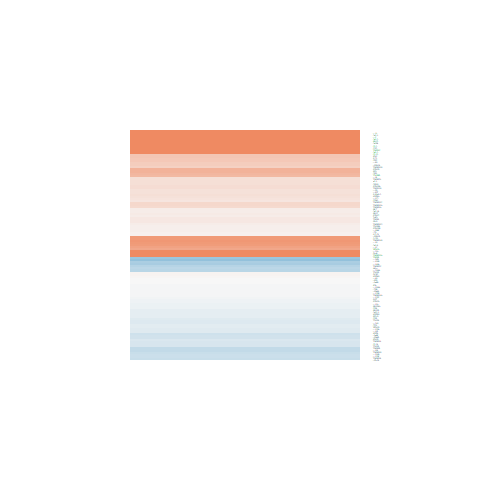

The file beside this chart, header and first rows:
logFC, AveExpr, t, P.Value, adj.P.Val, B
-0.2084, 0.9646, -0.5245, 0.6047, 0.9092, -5.987
-0.5236, 2.381, -1.219, 0.2344, 0.7221, -5.718
-0.2273, 1.07, -0.6438, 0.5258, 0.8766, -6.026
-0.3724, 2.693, -1.591, 0.1246, 0.6351, -5.312
-0.3991, 3.135, -1.826, 0.08017, 0.5858, -5.045
-0.3165, 4.304, -2.314, 0.02945, 0.4479, -4.344
0.004737, 2.195, 0.02091, 0.9835, 0.996, -6.436
0.6121, 0.3565, 1.396, 0.1755, 0.6817, -5.065
0.4315, 1.02, 1.236, 0.2284, 0.7178, -5.421
0.2255, 0.6374, 0.5195, 0.6081, 0.9105, -5.861
0.1397, -1.227, 0.2644, 0.7937, 0.9554, -5.662
-0.4192, 1.995, -1.603, 0.1219, 0.6346, -5.176
-0.1529, 2.707, -0.5909, 0.5601, 0.8926, -6.419
-0.3671, 3.644, -2.223, 0.03579, 0.4821, -4.441
0.8635, -0.9225, 1.615, 0.1192, 0.6321, -4.541
0.003435, 0.9554, 0.008092, 0.9936, 0.9984, -6.151
1.618, -0.5905, 2.462, 0.02129, 0.3952, -3.212
0.2165, 4.341, 1.506, 0.1449, 0.6517, -5.726
-0.1531, 1.493, -0.4773, 0.6374, 0.9189, -6.133
-0.086, 4.894, -0.4681, 0.6439, 0.9203, -6.776
3.181, -1.79, 5.158, 2.71112093450765e-05, 0.003518, 1.957
-0.3007, 4.733, -1.485, 0.1503, 0.6565, -5.796
-0.01742, 2.025, -0.04741, 0.9626, 0.9932, -6.399
0.5726, 5.877, 3.912, 0.0006494, 0.04581, -0.8437
-0.1177, 4.782, -0.8511, 0.403, 0.8223, -6.507
-0.1296, -0.3236, -0.2998, 0.7669, 0.9511, -5.831
-0.08184, -1.136, -0.1596, 0.8746, 0.973, -5.73
-0.0143, 5.263, -0.09888, 0.922, 0.9849, -6.914
-0.3297, 2.003, -1.28, 0.2125, 0.7064, -5.596
-0.05294, 0.7042, -0.1333, 0.8951, 0.979, -5.975
0.1064, 1.453, 0.3506, 0.7289, 0.9413, -6.215
0.0895, 2.679, 0.5088, 0.6155, 0.9121, -6.438
0.2294, 4.894, 1.632, 0.1156, 0.6299, -5.591
0.8341, -1.567, 0.9256, 0.3638, 0.8035, -5.067
2.277, -1.868, 2.757, 0.01092, 0.2955, -2.688
3.402, 0.2892, 5.86, 4.64115763105989e-06, 0.0007332, 3.778
2.588, 1.976, 7.704, 5.7317981056135e-08, 1.70000452793635e-05, 8.296
0.4457, -0.3579, 0.8184, 0.4211, 0.8305, -5.574
0.8245, -1.44, 1.043, 0.3074, 0.7707, -5.151
0.1153, 4.898, 0.9318, 0.3606, 0.8007, -6.46
0.1393, 0.607, 0.4429, 0.6618, 0.926, -5.992
0.2388, 3.971, 0.8197, 0.4204, 0.8305, -6.45
0.9901, -1.603, 1.734, 0.09564, 0.6107, -4.393
-0.2335, 2.483, -1.231, 0.23, 0.7196, -5.768
0.207, 8.276, 1.197, 0.2427, 0.7287, -6.254
0.2235, 1.009, 0.5692, 0.5745, 0.8973, -5.996
0.09222, 3.575, 0.5415, 0.5931, 0.9047, -6.595
0.07248, 1.677, 0.2314, 0.819, 0.9617, -6.35
0.7529, 7.316, 4.397, 0.0001889, 0.01738, 0.3354
0.2264, 6.694, 1.539, 0.1367, 0.6449, -5.807
0.3914, 6.765, 2.033, 0.05314, 0.5352, -5.006
-0.05216, 6.008, -0.4325, 0.6692, 0.9279, -6.858
-0.2565, 7.044, -1.602, 0.1221, 0.6346, -5.721
0.6146, -1.551, 0.8016, 0.4306, 0.8346, -5.227
-0.04671, 7.242, -0.3288, 0.7451, 0.9447, -6.926
0.387, 7.1, 3.51, 0.001778, 0.1038, -1.848
0.1404, 6.079, 1.131, 0.2693, 0.7455, -6.315
0.291, 4.818, 1.893, 0.0704, 0.5747, -5.15
0.8478, 4.446, 3.381, 0.00245, 0.1245, -2.026
-0.5058, -0.1144, -1.263, 0.2187, 0.7096, -5.118
... 49 more rows
